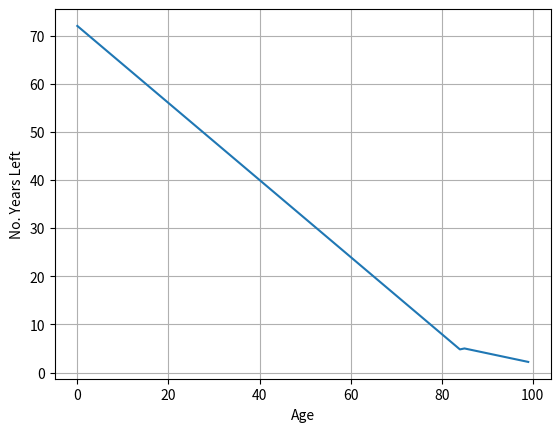

The script that saved this image:
import matplotlib.pyplot as plt

def your_life_expectancy(age):
  if age < 85:
     return 72 - 0.8 * age
  return 22 - 0.2 * age

plt.plot(range(100), [your_life_expectancy(i) for i in range(100)])
plt.xlabel('Age')
plt.ylabel('No. Years Left')
plt.grid()
plt.savefig('age_plot.jpg')
plt.show()
